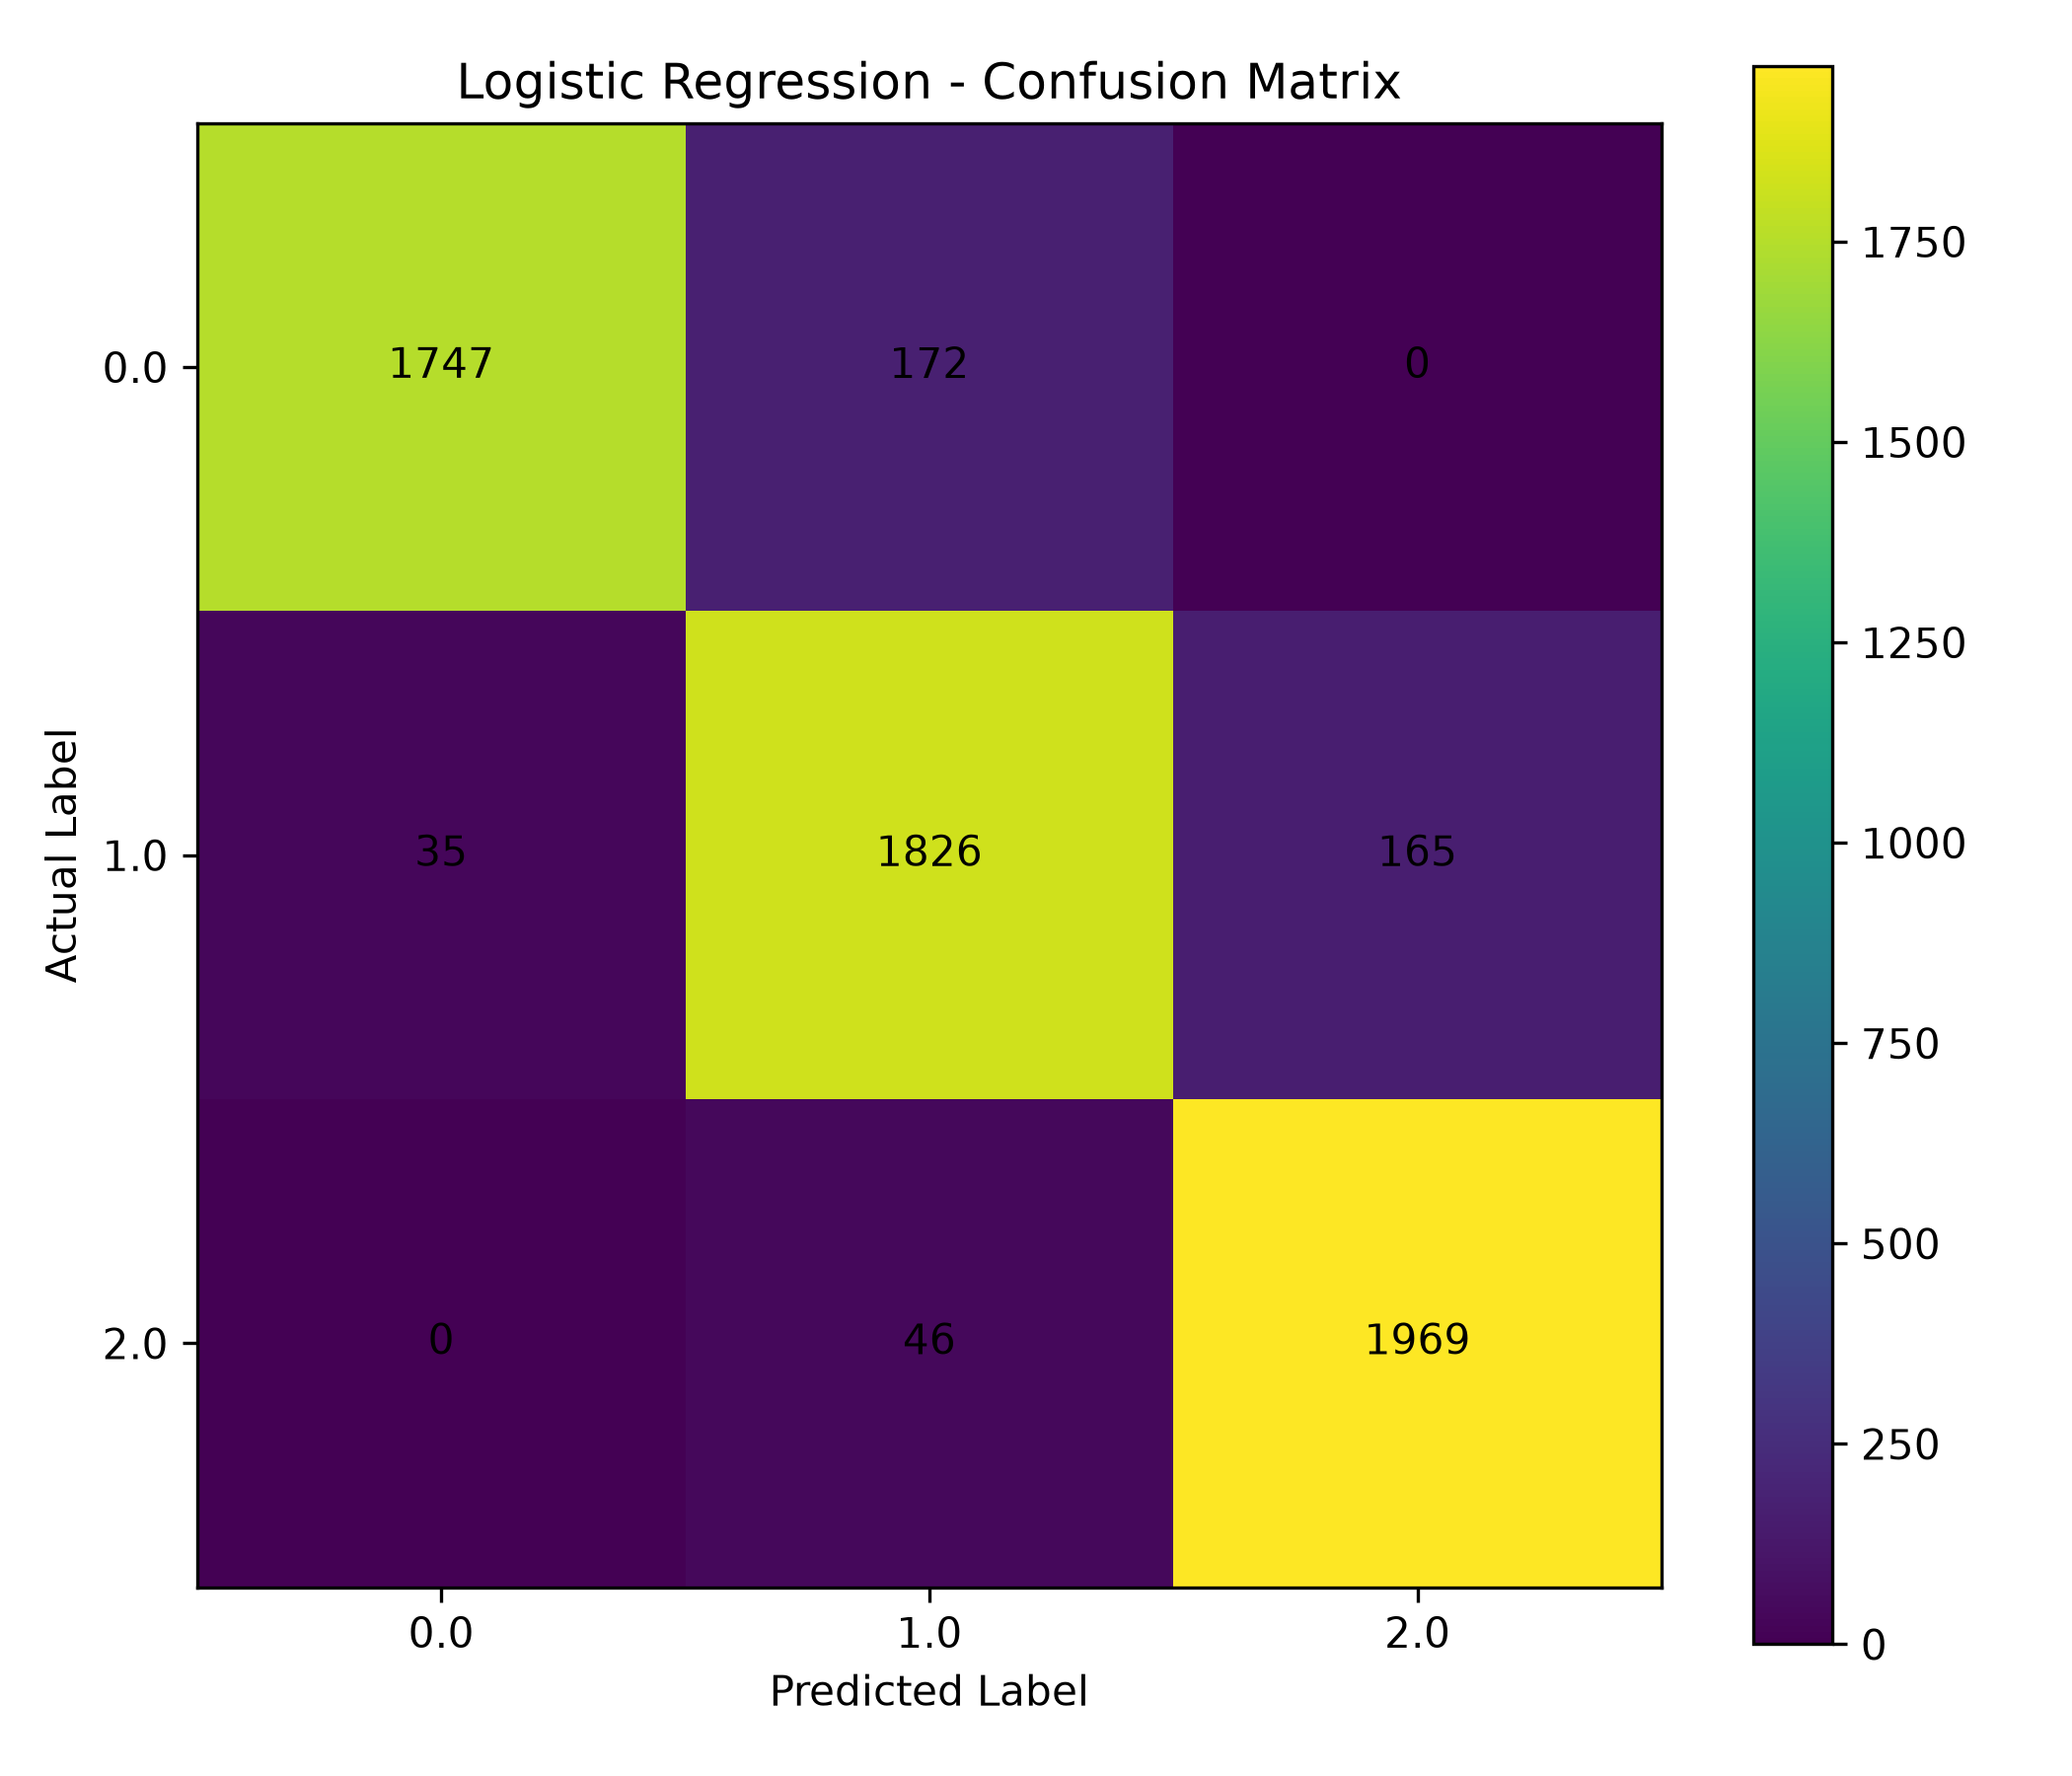

Data behind this chart, as committed beside it:
label, prediction, count
0.0, 0.0, 1747
0.0, 1.0, 172
1.0, 0.0, 35
1.0, 1.0, 1826
1.0, 2.0, 165
2.0, 1.0, 46
2.0, 2.0, 1969
